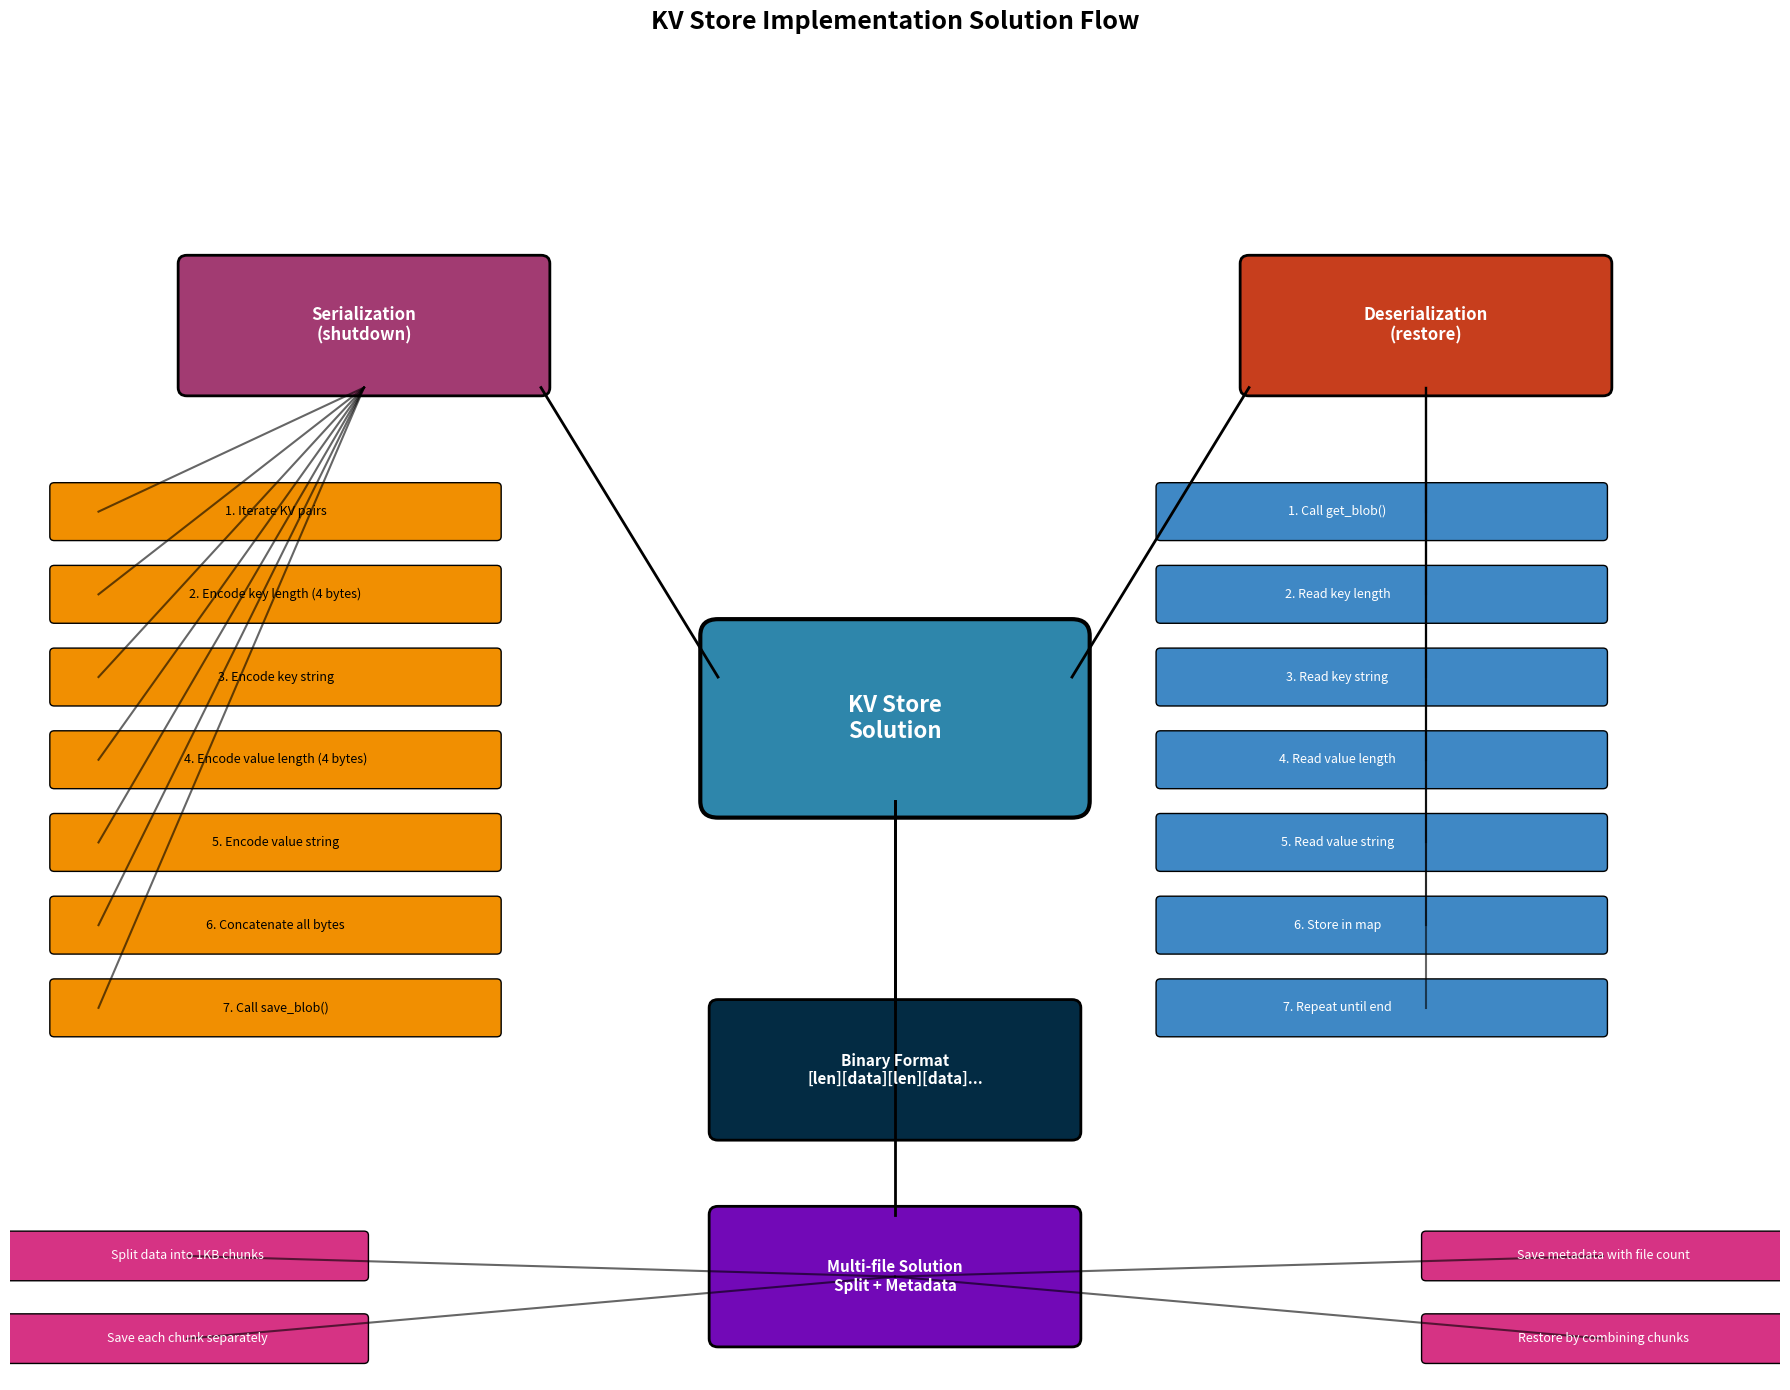

Here is the Python script that generated this plot: (Note: this script raises an exception after producing the figure.)
import matplotlib.pyplot as plt
import matplotlib.patches as patches
from matplotlib.patches import FancyBboxPatch, ConnectionPatch
import numpy as np

def create_solution_mindmap():
    fig, ax = plt.subplots(1, 1, figsize=(18, 14))
    ax.set_xlim(0, 20)
    ax.set_ylim(0, 16)
    ax.axis('off')
    
    # Central solution
    center_box = FancyBboxPatch((8, 7), 4, 2, boxstyle="round,pad=0.2", 
                               facecolor='#2E86AB', edgecolor='black', linewidth=3)
    ax.add_patch(center_box)
    ax.text(10, 8, 'KV Store\nSolution', ha='center', va='center', 
            fontsize=16, fontweight='bold', color='white')
    
    # Serialization branch
    serialize_box = FancyBboxPatch((2, 12), 4, 1.5, boxstyle="round,pad=0.1",
                                  facecolor='#A23B72', edgecolor='black', linewidth=2)
    ax.add_patch(serialize_box)
    ax.text(4, 12.75, 'Serialization\n(shutdown)', ha='center', va='center',
            fontsize=12, fontweight='bold', color='white')
    
    # Serialization steps
    ser_steps = [
        (1, 10.5, '1. Iterate KV pairs'),
        (1, 9.5, '2. Encode key length (4 bytes)'),
        (1, 8.5, '3. Encode key string'),
        (1, 7.5, '4. Encode value length (4 bytes)'),
        (1, 6.5, '5. Encode value string'),
        (1, 5.5, '6. Concatenate all bytes'),
        (1, 4.5, '7. Call save_blob()')
    ]
    
    for x, y, text in ser_steps:
        box = FancyBboxPatch((x-0.5, y-0.3), 5, 0.6, boxstyle="round,pad=0.05",
                            facecolor='#F18F01', edgecolor='black')
        ax.add_patch(box)
        ax.text(x+2, y, text, ha='center', va='center', fontsize=9)
    
    # Deserialization branch
    deserialize_box = FancyBboxPatch((14, 12), 4, 1.5, boxstyle="round,pad=0.1",
                                    facecolor='#C73E1D', edgecolor='black', linewidth=2)
    ax.add_patch(deserialize_box)
    ax.text(16, 12.75, 'Deserialization\n(restore)', ha='center', va='center',
            fontsize=12, fontweight='bold', color='white')
    
    # Deserialization steps
    deser_steps = [
        (15, 10.5, '1. Call get_blob()'),
        (15, 9.5, '2. Read key length'),
        (15, 8.5, '3. Read key string'),
        (15, 7.5, '4. Read value length'),
        (15, 6.5, '5. Read value string'),
        (15, 5.5, '6. Store in map'),
        (15, 4.5, '7. Repeat until end')
    ]
    
    for x, y, text in deser_steps:
        box = FancyBboxPatch((x-2, y-0.3), 5, 0.6, boxstyle="round,pad=0.05",
                            facecolor='#3F88C5', edgecolor='black')
        ax.add_patch(box)
        ax.text(x, y, text, ha='center', va='center', fontsize=9, color='white')
    
    # Binary format
    format_box = FancyBboxPatch((8, 3), 4, 1.5, boxstyle="round,pad=0.1",
                               facecolor='#032B43', edgecolor='black', linewidth=2)
    ax.add_patch(format_box)
    ax.text(10, 3.75, 'Binary Format\n[len][data][len][data]...', ha='center', va='center',
            fontsize=11, fontweight='bold', color='white')
    
    # Follow-up solution
    followup_box = FancyBboxPatch((8, 0.5), 4, 1.5, boxstyle="round,pad=0.1",
                                 facecolor='#7209B7', edgecolor='black', linewidth=2)
    ax.add_patch(followup_box)
    ax.text(10, 1.25, 'Multi-file Solution\nSplit + Metadata', ha='center', va='center',
            fontsize=11, fontweight='bold', color='white')
    
    # Multi-file details
    multi_details = [
        (2, 1.5, 'Split data into 1KB chunks'),
        (18, 1.5, 'Save metadata with file count'),
        (2, 0.5, 'Save each chunk separately'),
        (18, 0.5, 'Restore by combining chunks')
    ]
    
    for x, y, text in multi_details:
        box = FancyBboxPatch((x-2, y-0.25), 4, 0.5, boxstyle="round,pad=0.05",
                            facecolor='#D63384', edgecolor='black')
        ax.add_patch(box)
        ax.text(x, y, text, ha='center', va='center', fontsize=9, color='white')
    
    # Connections
    # Center to serialization
    ax.plot([8, 6], [8.5, 12], 'k-', linewidth=2)
    # Center to deserialization  
    ax.plot([12, 14], [8.5, 12], 'k-', linewidth=2)
    # Center to format
    ax.plot([10, 10], [7, 4.5], 'k-', linewidth=2)
    # Center to follow-up
    ax.plot([10, 10], [7, 2], 'k-', linewidth=2)
    
    # Serialization to steps
    for _, y, _ in ser_steps:
        ax.plot([4, 1], [12, y], 'k-', alpha=0.6)
    
    # Deserialization to steps
    for _, y, _ in deser_steps:
        ax.plot([16, 16], [12, y], 'k-', alpha=0.6)
    
    # Follow-up to details
    for x, y, _ in multi_details:
        ax.plot([10, x], [1.25, y], 'k-', alpha=0.6)
    
    plt.title('KV Store Implementation Solution Flow', fontsize=18, fontweight='bold', pad=20)
    plt.tight_layout()
    plt.savefig('/Users/<user>/Desktop/AABBCCDKG.github.io/solution_diagram.jpg', 
                dpi=300, bbox_inches='tight', facecolor='white')
    plt.show()

if __name__ == "__main__":
    create_solution_mindmap()
